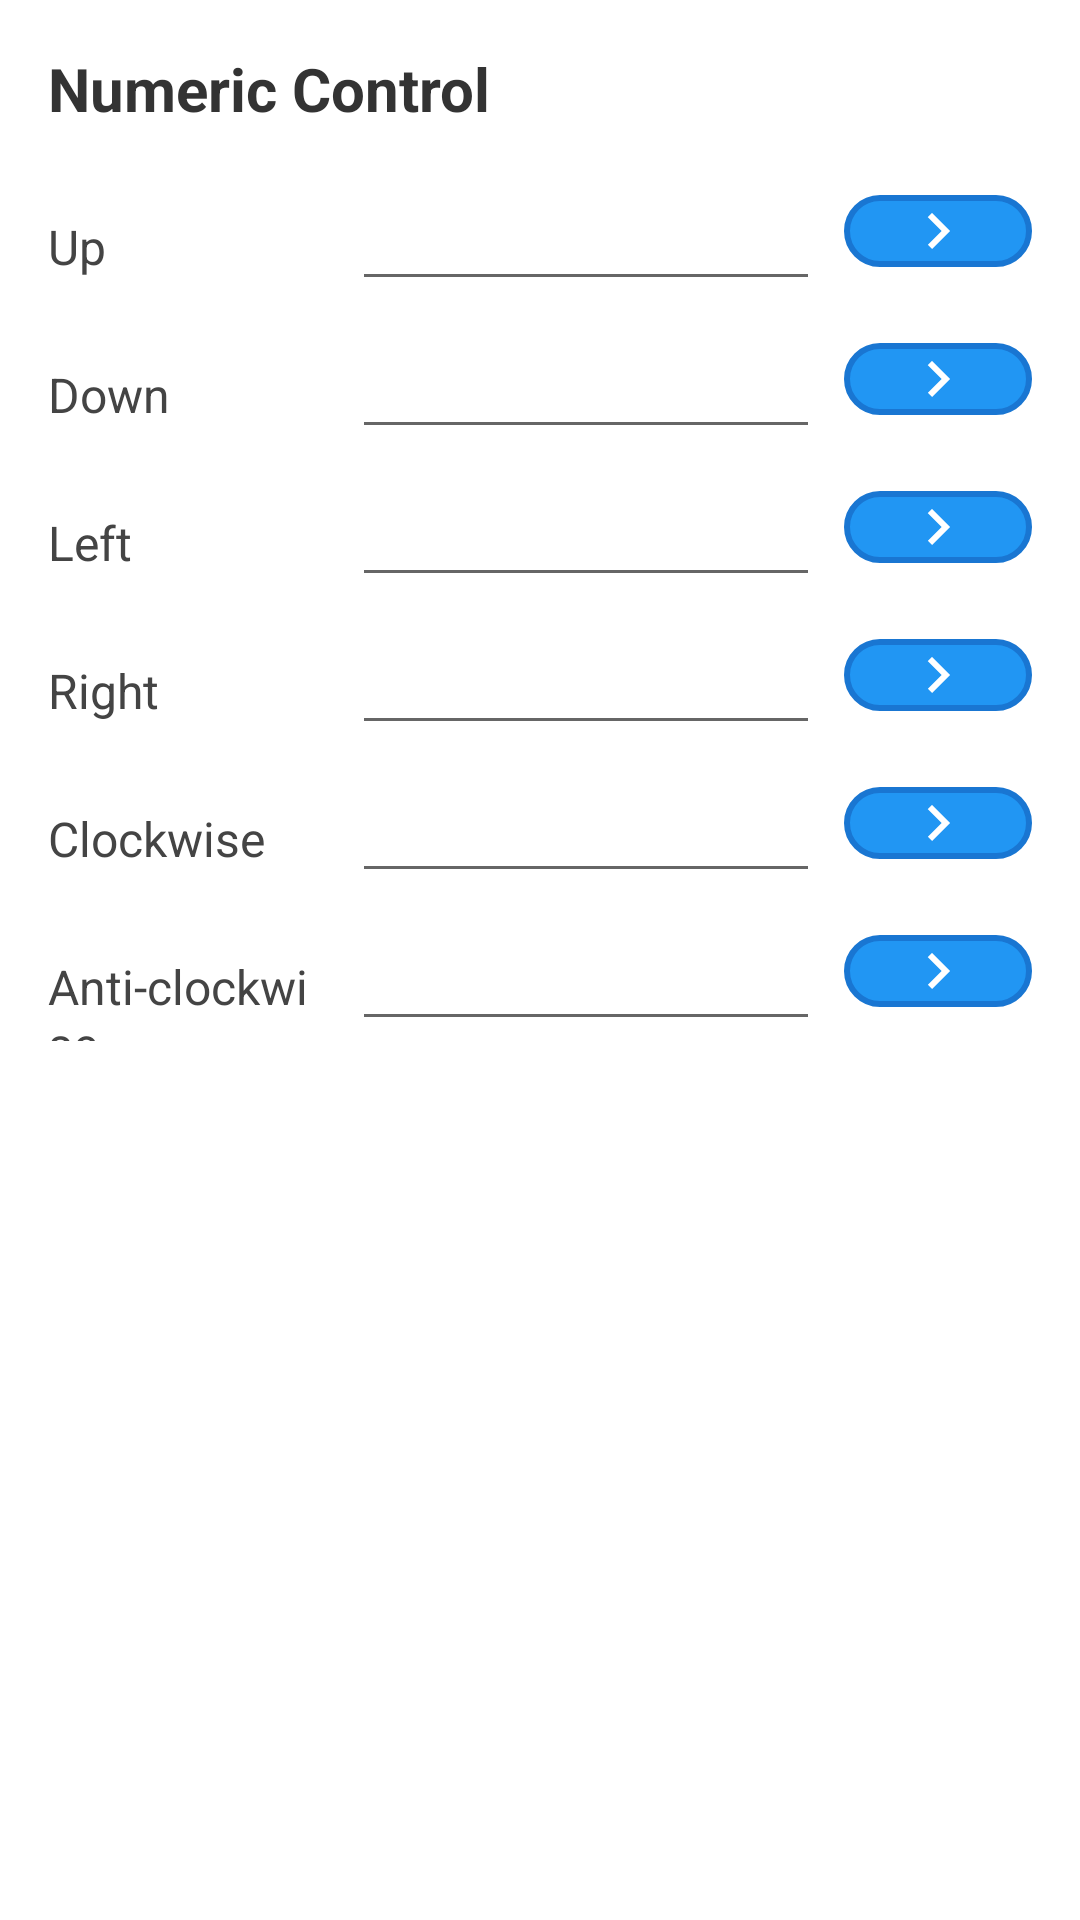

Produce the Android XML layout that renders to this screen, including the resource entries it uses.
<!-- AndroidManifest.xml: application theme Theme.CraneTrain -->
<!-- res/layout/fragment_numeric_control.xml -->
<?xml version="1.0" encoding="utf-8"?>
<LinearLayout xmlns:android="http://schemas.android.com/apk/res/android"
    android:layout_width="match_parent"
    android:layout_height="match_parent"
    android:orientation="vertical"
    android:padding="16dp">

    <TextView
        android:layout_width="wrap_content"
        android:layout_height="wrap_content"
        android:text="Numeric Control"
        android:textSize="20sp"
        android:textStyle="bold"
        android:textColor="#333333"
        android:layout_marginBottom="16dp"/>

    <androidx.core.widget.NestedScrollView
        android:layout_width="match_parent"
        android:layout_height="match_parent">

        <LinearLayout
            android:layout_width="match_parent"
            android:layout_height="wrap_content"
            android:orientation="vertical">

            
            <LinearLayout
                android:layout_width="match_parent"
                android:layout_height="wrap_content"
                android:orientation="horizontal"
                android:layout_marginBottom="8dp">

                <TextView
                    android:layout_width="0dp"
                    android:layout_height="wrap_content"
                    android:layout_weight="0.3"
                    android:text="Up"
                    android:textColor="#444444"
                    android:textSize="16sp" />

                <EditText
                    android:id="@+id/upValue"
                    android:layout_width="0dp"
                    android:layout_height="wrap_content"
                    android:layout_weight="0.5"
                    android:layout_marginHorizontal="8dp"
                    android:inputType="number" />

                <ImageButton
                    android:id="@+id/upSendButton"
                    android:layout_width="0dp"
                    android:layout_height="wrap_content"
                    android:layout_weight="0.2"
                    android:layout_marginTop="6dp"
                    android:src="@drawable/ic_arrow_right"
                    android:background="@drawable/button_background"
                    android:contentDescription="Send Up Command" />
            </LinearLayout>

            
            <LinearLayout
                android:layout_width="match_parent"
                android:layout_height="wrap_content"
                android:orientation="horizontal"
                android:layout_marginBottom="8dp">

                <TextView
                    android:layout_width="0dp"
                    android:layout_height="wrap_content"
                    android:layout_weight="0.3"
                    android:text="Down"
                    android:textColor="#444444"
                    android:textSize="16sp" />

                <EditText
                    android:id="@+id/downValue"
                    android:layout_width="0dp"
                    android:layout_height="wrap_content"
                    android:layout_weight="0.5"
                    android:layout_marginHorizontal="8dp"
                    android:inputType="number" />

                <ImageButton
                    android:id="@+id/downSendButton"
                    android:layout_width="0dp"
                    android:layout_height="wrap_content"
                    android:layout_weight="0.2"
                    android:layout_marginTop="6dp"
                    android:src="@drawable/ic_arrow_right"
                    android:background="@drawable/button_background"
                    android:contentDescription="Send Down Command" />
            </LinearLayout>

            
            <LinearLayout
                android:layout_width="match_parent"
                android:layout_height="wrap_content"
                android:orientation="horizontal"
                android:layout_marginBottom="8dp">

                <TextView
                    android:layout_width="0dp"
                    android:layout_height="wrap_content"
                    android:layout_weight="0.3"
                    android:text="Left"
                    android:textColor="#444444"
                    android:textSize="16sp" />

                <EditText
                    android:id="@+id/leftValue"
                    android:layout_width="0dp"
                    android:layout_height="wrap_content"
                    android:layout_weight="0.5"
                    android:layout_marginHorizontal="8dp"
                    android:inputType="number" />

                <ImageButton
                    android:id="@+id/leftSendButton"
                    android:layout_width="0dp"
                    android:layout_height="wrap_content"
                    android:layout_weight="0.2"
                    android:layout_marginTop="6dp"
                    android:src="@drawable/ic_arrow_right"
                    android:background="@drawable/button_background"
                    android:contentDescription="Send Left Command" />
            </LinearLayout>

            
            <LinearLayout
                android:layout_width="match_parent"
                android:layout_height="wrap_content"
                android:orientation="horizontal"
                android:layout_marginBottom="8dp">

                <TextView
                    android:layout_width="0dp"
                    android:layout_height="wrap_content"
                    android:layout_weight="0.3"
                    android:text="Right"
                    android:textColor="#444444"
                    android:textSize="16sp" />

                <EditText
                    android:id="@+id/rightValue"
                    android:layout_width="0dp"
                    android:layout_height="wrap_content"
                    android:layout_weight="0.5"
                    android:layout_marginHorizontal="8dp"
                    android:inputType="number" />

                <ImageButton
                    android:id="@+id/rightSendButton"
                    android:layout_width="0dp"
                    android:layout_height="wrap_content"
                    android:layout_weight="0.2"
                    android:layout_marginTop="6dp"
                    android:src="@drawable/ic_arrow_right"
                    android:background="@drawable/button_background"
                    android:contentDescription="Send Right Command" />
            </LinearLayout>

            
            <LinearLayout
                android:layout_width="match_parent"
                android:layout_height="wrap_content"
                android:orientation="horizontal"
                android:layout_marginBottom="8dp">

                <TextView
                    android:layout_width="0dp"
                    android:layout_height="wrap_content"
                    android:layout_weight="0.3"
                    android:text="Clockwise"
                    android:textColor="#444444"
                    android:textSize="16sp" />

                <EditText
                    android:id="@+id/clockwiseValue"
                    android:layout_width="0dp"
                    android:layout_height="wrap_content"
                    android:layout_weight="0.5"
                    android:layout_marginHorizontal="8dp"
                    android:inputType="number" />

                <ImageButton
                    android:id="@+id/clockwiseSendButton"
                    android:layout_width="0dp"
                    android:layout_height="wrap_content"
                    android:layout_weight="0.2"
                    android:layout_marginTop="6dp"
                    android:src="@drawable/ic_arrow_right"
                    android:background="@drawable/button_background"
                    android:contentDescription="Send Clockwise Command" />
            </LinearLayout>

            
            <LinearLayout
                android:layout_width="match_parent"
                android:layout_height="wrap_content"
                android:orientation="horizontal"
                android:layout_marginBottom="8dp">

                <TextView
                    android:layout_width="0dp"
                    android:layout_height="wrap_content"
                    android:layout_weight="0.3"
                    android:text="Anti-clockwise"
                    android:textColor="#444444"
                    android:textSize="16sp" />

                <EditText
                    android:id="@+id/anticlockwiseValue"
                    android:layout_width="0dp"
                    android:layout_height="wrap_content"
                    android:layout_weight="0.5"
                    android:layout_marginHorizontal="8dp"
                    android:inputType="number" />

                <ImageButton
                    android:id="@+id/anticlockwiseSendButton"
                    android:layout_width="0dp"
                    android:layout_height="wrap_content"
                    android:layout_weight="0.2"
                    android:layout_marginTop="6dp"
                    android:src="@drawable/ic_arrow_right"
                    android:background="@drawable/button_background"
                    android:contentDescription="Send Anti-clockwise Command" />
            </LinearLayout>

        </LinearLayout>
    </androidx.core.widget.NestedScrollView>

</LinearLayout>
<!-- resources referenced by this layout -->
<resources>
  <!-- drawable button_background (drawable) -->
  <?xml version="1.0" encoding="utf-8"?>
  <ripple xmlns:android="http://schemas.android.com/apk/res/android"
      android:color="#40FFFFFF">
      <item>
          <shape android:shape="rectangle">
              <corners android:radius="16dp" />
              <solid android:color="#2196F3" />
              <stroke
                  android:width="2dp"
                  android:color="#1976D2" />
          </shape>
      </item>
  </ripple>
  <!-- drawable ic_arrow_right (drawable) -->
  <?xml version="1.0" encoding="utf-8"?>
  <vector xmlns:android="http://schemas.android.com/apk/res/android"
      android:width="24dp"
      android:height="24dp"
      android:viewportWidth="24"
      android:viewportHeight="24">
      <path
          android:fillColor="#FFFFFF"
          android:pathData="M8.59,16.59L13.17,12l-4.58,-4.59L10,6l6,6 -6,6 -1.41,-1.41z"/>
  </vector>
  <style name="Theme.CraneTrain" parent="Theme.MaterialComponents.Light.NoActionBar">
          <item name="colorPrimary">@color/primary</item>
          <item name="colorPrimaryDark">@color/primary_dark</item>
          <item name="colorAccent">@color/accent</item>
          <item name="android:windowFullscreen">true</item>
      </style>
  <color name="primary">#FFA726</color>
  <color name="primary_dark">#F57C00</color>
  <color name="accent">#03A9F4</color>
</resources>
